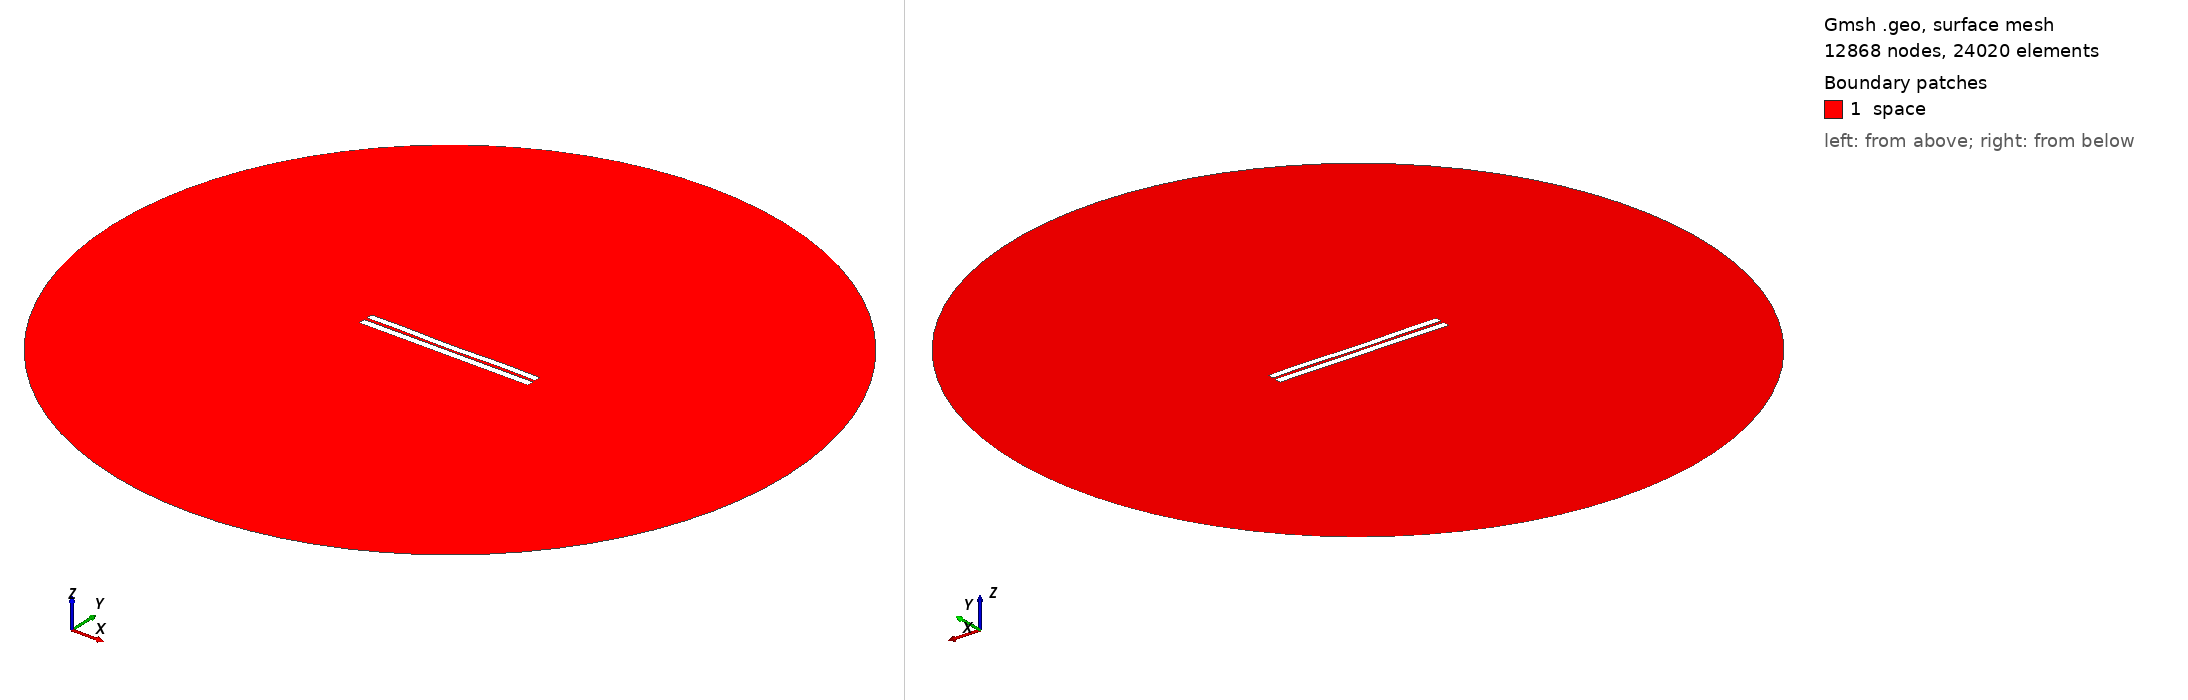

Gmsh geometry script, surface-meshed: 12868 nodes, 24020 surface elements. Boundary patches (legend numbers): 1 space. Left view from above one corner, right view from below the opposite corner. Legend entries are the model's physical surfaces. The drawing asked Gmsh for element sizes between 1% and 20% of the model's largest extent; the script's own settings can give other sizes.

=== 3760.geo (drawn) ===
//---------------------------------------
// Geometry kernel
//---------------------------------------

SetFactory("OpenCASCADE");



//---------------------------------------
// Parameters of the geometry
//---------------------------------------

// Overetch of the upper plate
overetch = 0.125;

// Distance between the plates
distance = 1.75;

// Discretization over the x axis (for the deformation)
nx = 50; 

// Length of the plate
L = 100 - overetch; 

// Number of modes
n = 4; 

// 1st mode coefficient
coeff(1) = -0.15;
beta(1) = 0.596864 * 3.1415926535 / L;

// 2nd mode coefficient
coeff(2) = -0.15;
beta(2) = 1.49418 * 3.1415926535 / L;

// 3rd mode coefficient
coeff(3) = -0.075;
beta(3) = 2.50025 * 3.1415926535 / L;

// 4th mode coefficient
coeff(4) = 0.15;
beta(4) = 3.49999 * 3.1415926535 / L;



//---------------------------------------
// Upper plate (deformed rectangle)
//---------------------------------------

// Coordiantes of the upper plate
xmin = -50;
xmax = 50 - overetch;

// Height of the upper plate
yheight = 4 - 2 * overetch;

// Indexes of the points
UpperID[] = {};
LowerID[] = {};
LeftID[] = {};
RightID[] = {};

// Point index
p = 1;

// Horizontal edges
For i In {1:nx}
    x = xmin + (i-1)*(xmax - xmin)/(nx-1);

    y_bottom = distance / 2 + overetch;
    For j In {1:n}
        C = (Cosh(beta(j)*L) + Cos(beta(j)*L)) / (Sinh(beta(j)*L) + Sin(beta(j)*L));
        y_bottom  = y_bottom + coeff(j) * (Cosh(beta(j)*(x+50)) - Cos(beta(j)*(x+50)) - C * (Sinh(beta(j)*(x+50)) - Sin(beta(j)*(x+50))));
    EndFor

    y_top = y_bottom + yheight;

    Point(p) = {x, y_top, 0, 1.0};
    UpperID[i] = p;
    p = p + 1;

    Point(p) = {x, y_bottom, 0, 1.0};
    LowerID[i] = p;
    p = p + 1;
EndFor

// Create point lists
UpperPts[] = {}; LowerPts[] = {};
For i In {1:nx}
  UpperPts[] += {UpperID[i]};
  LowerPts[] += {LowerID[i]};
EndFor

// Build splines
Spline(1) = {UpperPts[]};
Spline(2) = {LowerPts[]};
Line(3) = {LowerPts[nx-1], UpperPts[nx-1]};
Line(4) = {LowerPts[0], UpperPts[0]};

// Build the plane surface
Curve Loop(1) = {2, 3, -1, -4};
Plane Surface(1) = {1};



//---------------------------------------
// Lower plate (rectangle)
//---------------------------------------

// Vertices
Point(1001) = {-50, -1, 0, 1.0};
Point(1002) = { 50, -1, 0, 1.0};
Point(1003) = { 50,  -5, 0, 1.0};
Point(1004) = {-50,  -5, 0, 1.0};

// Edges
Line(5) = {1001, 1002};
Line(6) = {1002, 1003};
Line(7) = {1003, 1004};
Line(8) = {1004, 1001};

// Plane surface
Line Loop(2) = {5, 6, 7, 8};
Plane Surface(2) = {2}; 



//---------------------------------------
// Outer (fictious) boundary
//---------------------------------------

// Points
Point(1005) = {0, 0, 0};       // Center
Point(1006) = {200, 0, 0};     // Start point
Point(1007) = {0, 200, 0};     // 90 degrees
Point(1008) = {-200, 0, 0};    // 180 degrees
Point(1009) = {0, -200, 0};    // 270 degrees

// Circle arcs (each needs start, center, end)
Circle(9) = {1006, 1005, 1007};
Circle(10) = {1007, 1005, 1008};
Circle(11) = {1008, 1005, 1009};
Circle(12) = {1009, 1005, 1006};

// Plane surface for the entire domain
Curve Loop(3) = {9, 10, 11, 12};
Surface(3) = {3};

// Subtract the plates from the whole domain to obtain the actual domain where we want to solve the equations
BooleanDifference{ Surface{3}; Delete; }{ Surface{1}; Surface{2}; Delete; }




//---------------------------------------
// Transfinite Lines/Curves
//---------------------------------------

// Set the number of points on the boundaries
r = 7;

// Plates
Transfinite Curve {1, 2} = 50*r Using Progression 1;
Transfinite Curve {3, 4} = 2*r Using Progression 1;
Transfinite Line {5, 7} = 50*r Using Progression 1;
Transfinite Line {6, 8} = 2*r Using Progression 1;

// Outer boundary
Transfinite Line {9, 10, 11, 12} = 20 Using Progression 1;



//---------------------------------------
// Physical groups
//---------------------------------------                

// Physical curves (boundaries)
Physical Line("force_segment", 10) = {2};
Physical Line("upper_plate", 11) = {1, 3, 4};
Physical Line("lower_plate", 12) = {5, 6, 7, 8};
Physical Line("boundary", 20) = {9, 10, 11, 12};

// Physical Surfaces
Physical Surface("space", 30) = {3};



//---------------------------------------
// 6. Generate the Mesh
//---------------------------------------

// 2D mesh generation
Mesh 2;
